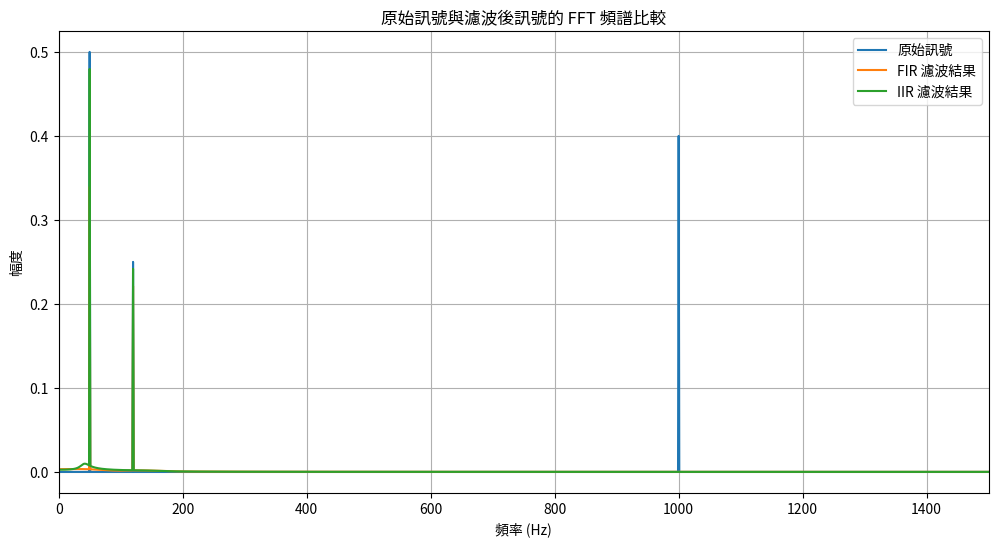

Source code (Python):
import numpy as np
import matplotlib.pyplot as plt
import pandas as pd
from scipy.signal import firwin, lfilter, butter, filtfilt

# 1. 訊號參數設定
fs = 5000  # 取樣率 5kHz
duration = 1.0  # 秒
t = np.linspace(0, duration, int(fs * duration), endpoint=False)

# 2. 模擬訊號（50Hz + 120Hz + 1000Hz）
signal = (
    np.sin(2 * np.pi * 50 * t) +
    0.5 * np.sin(2 * np.pi * 120 * t) +
    0.8 * np.sin(2 * np.pi * 1000 * t)
)

# === FIR 濾波器設計: 通帶 40-150Hz (保留低頻，濾除高頻) ===
numtaps = 101  # 濾波器階數
fir_coeff = firwin(numtaps, [40, 150], pass_zero=False, fs=fs)

# FIR 濾波
signal_fir = lfilter(fir_coeff, 1.0, signal)

# === IIR 濾波器設計: 巴特沃斯帶通濾波器，40-150Hz ===
order = 4
lowcut = 40
highcut = 150
b, a = butter(order, [lowcut / (0.5 * fs), highcut / (0.5 * fs)], btype='band')

# IIR 濾波 (用 filtfilt 雙向濾波避免相位失真)
signal_iir = filtfilt(b, a, signal)

# --- 定義 FFT 計算函數 ---
def compute_fft(x, fs):
    N = len(x)
    fft_result = np.fft.fft(x)
    frequencies = np.fft.fftfreq(N, 1 / fs)
    magnitude = np.abs(fft_result) / N
    mask = frequencies >= 0
    return frequencies[mask], magnitude[mask]

# 3. FFT 計算
freq, mag_orig = compute_fft(signal, fs)
_, mag_fir = compute_fft(signal_fir, fs)
_, mag_iir = compute_fft(signal_iir, fs)

# 4. 頻譜圖比較
plt.figure(figsize=(12, 6))
plt.plot(freq, mag_orig, label='原始訊號')
plt.plot(freq, mag_fir, label='FIR 濾波結果')
plt.plot(freq, mag_iir, label='IIR 濾波結果')
plt.title('原始訊號與濾波後訊號的 FFT 頻譜比較')
plt.xlabel('頻率 (Hz)')
plt.ylabel('幅度')
plt.xlim(0, 1500)
plt.grid()
plt.legend()
plt.show()
